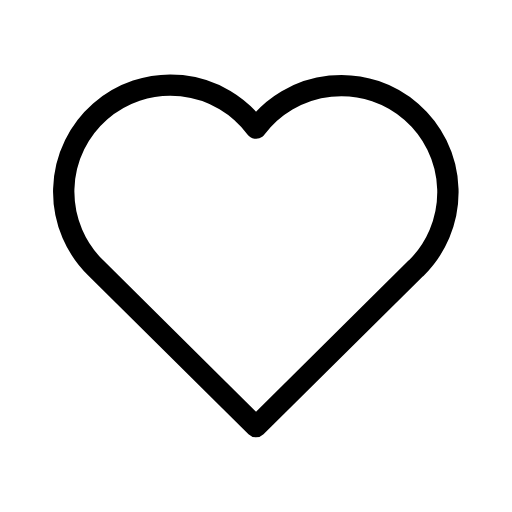
t = 0.00 s
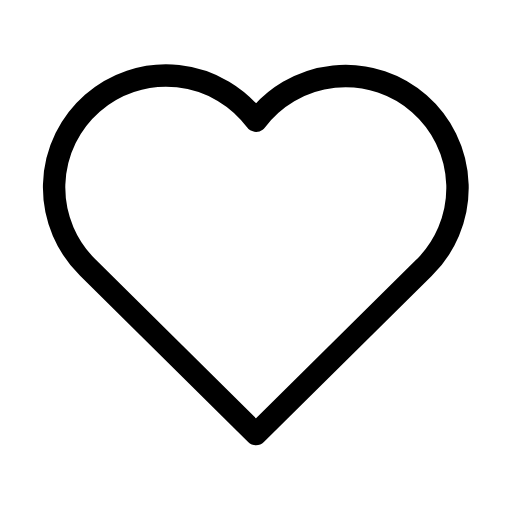
t = 0.29 s
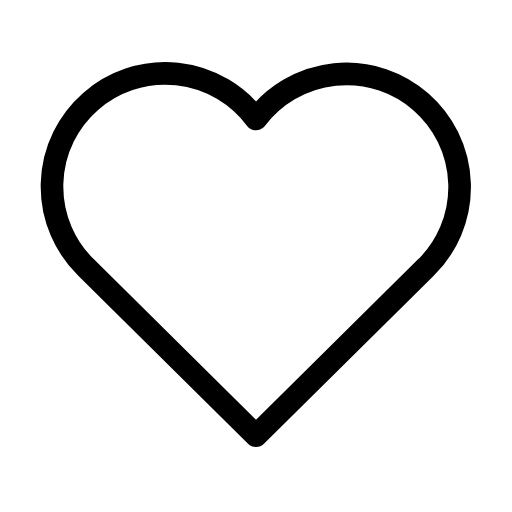
t = 0.53 s
t = 0.77 s: frame unchanged from t = 0.00 s, image omitted
t = 0.98 s: frame unchanged from t = 0.00 s, image omitted
t = 1.39 s: frame unchanged from t = 0.00 s, image omitted

The animated SVG that drew these frames (rendered in a browser with its animation timeline set to each time). Animation: 1 SMIL element (animateTransform=1); one cycle of 1.60 s, repeats indefinitely.

<svg xmlns="http://www.w3.org/2000/svg" width="24" height="24" viewBox="0 0 24 24" fill="none" stroke="currentColor"
     stroke-width="1" stroke-linecap="round" stroke-linejoin="round"
     class="icon icon-tabler icons-tabler-animated icon-tabler-heart">
    <path stroke="none" d="M0 0h24v24H0z" fill="none"/>
    <g transform="translate(12 13)">
        <g>
            <animateTransform attributeName="transform" type="scale" values="1;1.1;1;1.07;1;1" keyTimes="0;0.12;0.24;0.36;0.48;1" dur="1.6s" repeatCount="indefinite" calcMode="spline" keySplines="0.42 0 0.58 1;0.42 0 0.58 1;0.42 0 0.58 1;0.42 0 0.58 1;0.42 0 0.58 1"/>
            <g transform="translate(-12 -13)">
                <path d="M19.5 12.572l-7.5 7.428l-7.5 -7.428a5 5 0 1 1 7.5 -6.566a5 5 0 1 1 7.5 6.572"/>
            </g>
        </g>
    </g>
</svg>
